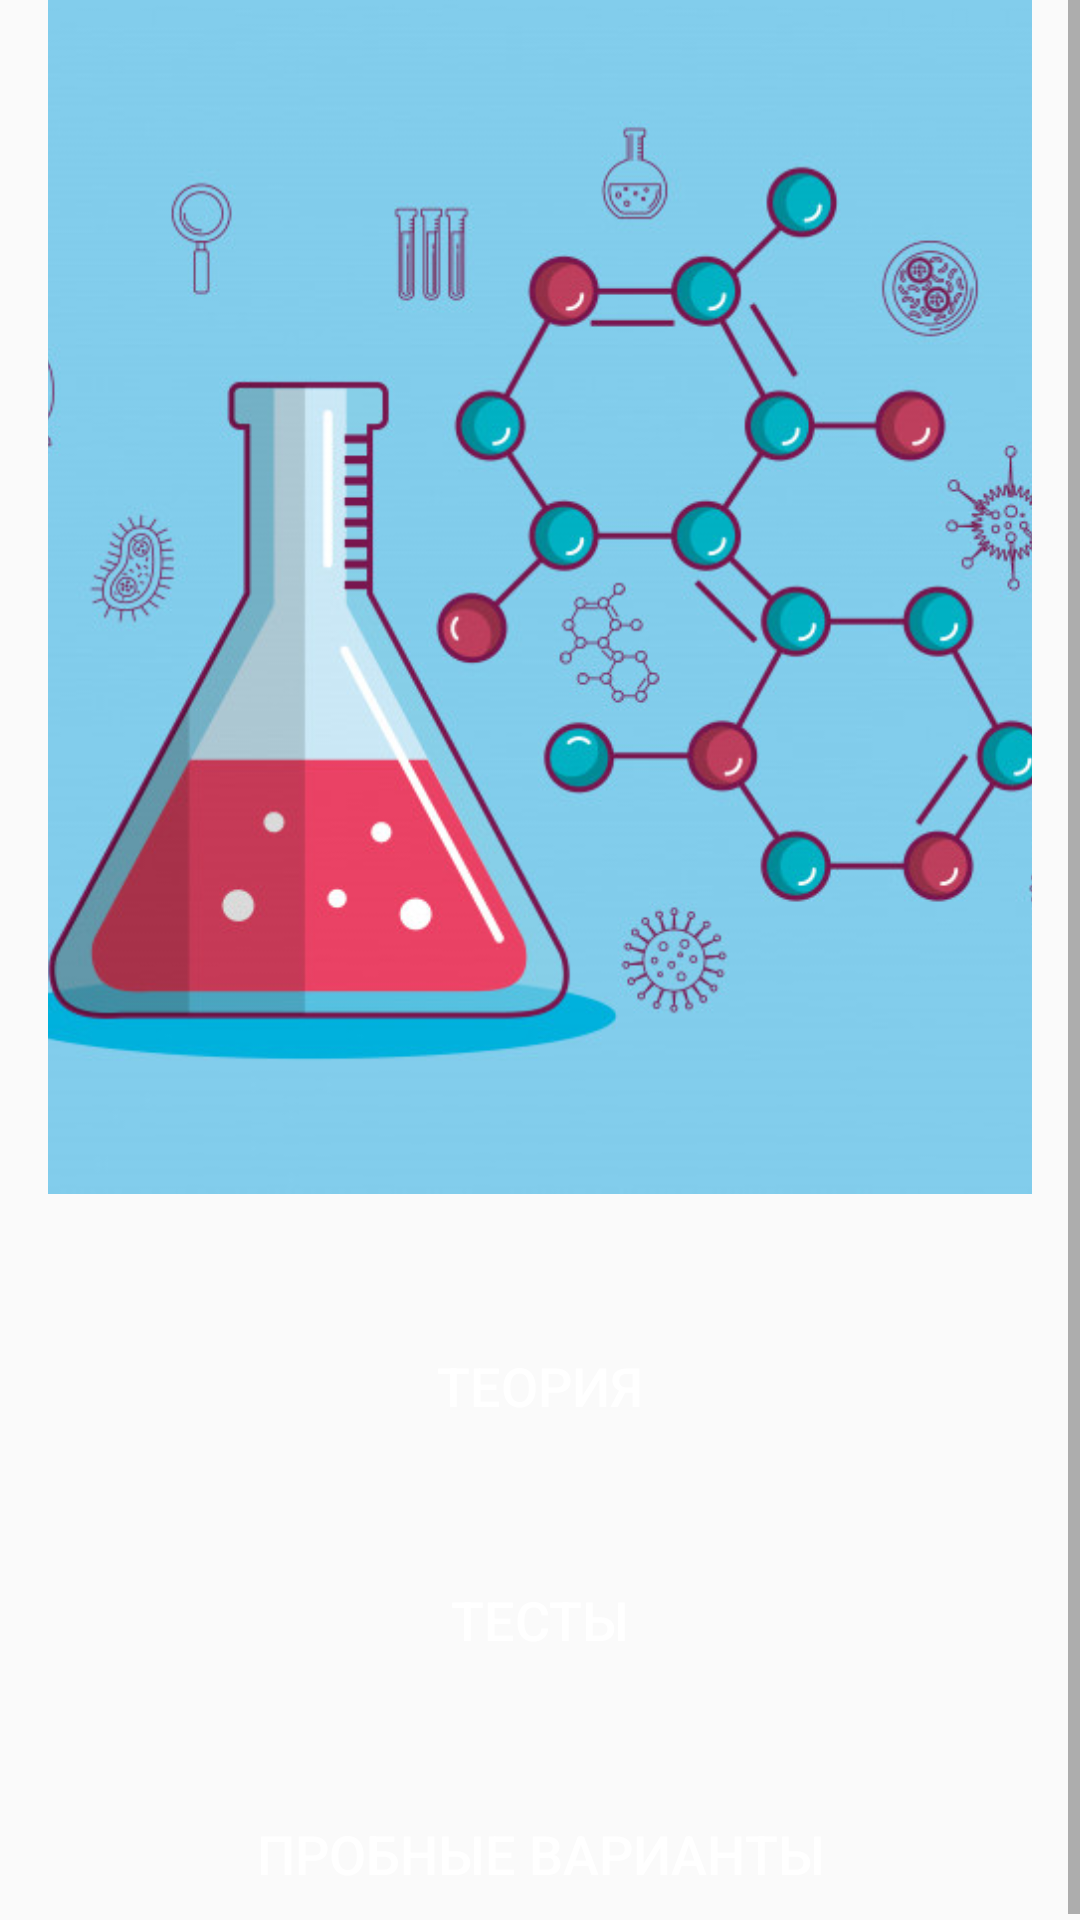

Reconstruct the res/layout file that produces this screen, plus the resources it refers to.
<!-- AndroidManifest.xml: application theme Theme.EGE_Chemistry -->
<!-- res/layout/fragment_main.xml -->
<?xml version="1.0" encoding="utf-8"?>
<layout xmlns:app="http://schemas.android.com/apk/res-auto"
    xmlns:android="http://schemas.android.com/apk/res/android"
    xmlns:tools="http://schemas.android.com/tools"
    tools:context=".fragments.MainFragment">
<FrameLayout
    android:layout_width="match_parent"
    android:layout_height="match_parent">
    <ScrollView
        android:layout_width="match_parent"
        android:layout_height="match_parent">
    <androidx.constraintlayout.widget.ConstraintLayout
        android:layout_width="match_parent"
        android:layout_gravity="center_vertical"
        android:layout_height="wrap_content">

        <ImageView
            android:id="@+id/mainActivityImage"
            android:layout_width="match_parent"
            android:layout_height="400dp"
            android:layout_marginHorizontal="16dp"
            android:scaleType="centerCrop"
            app:layout_constraintEnd_toEndOf="parent"
            app:layout_constraintStart_toStartOf="parent"
            app:layout_constraintTop_toTopOf="parent"
            app:srcCompat="@drawable/chem1" />

        <Button
            android:id="@+id/buttonTeory"
            style="@style/MainButtonStyle"
            android:layout_width="match_parent"
            android:layout_height="wrap_content"
            android:layout_marginHorizontal="16dp"
            android:layout_marginTop="40dp"
            android:background="@drawable/main_button_style"
            android:text="@string/main_button_teory"
            app:layout_constraintEnd_toEndOf="parent"
            app:layout_constraintStart_toStartOf="parent"
            app:layout_constraintTop_toBottomOf="@+id/mainActivityImage" />

        <Button
            android:id="@+id/buttonTest"
            style="@style/MainButtonStyle"
            android:layout_width="match_parent"
            android:layout_height="wrap_content"
            android:layout_marginHorizontal="16dp"
            android:layout_marginTop="30dp"
            android:background="@drawable/main_button_style"
            android:text="@string/main_button_test"
            app:layout_constraintEnd_toEndOf="parent"
            app:layout_constraintStart_toStartOf="parent"
            app:layout_constraintTop_toBottomOf="@+id/buttonTeory" />

        <Button
            android:id="@+id/buttonTrialVariants"
            style="@style/MainButtonStyle"
            android:layout_width="match_parent"
            android:layout_height="wrap_content"
            android:layout_marginHorizontal="16dp"
            android:layout_marginTop="30dp"
            android:background="@drawable/main_button_style"
            android:text="@string/trial_variants"
            app:layout_constraintBottom_toBottomOf="parent"
            app:layout_constraintEnd_toEndOf="parent"
            app:layout_constraintStart_toStartOf="parent"
            app:layout_constraintTop_toBottomOf="@+id/buttonTest" />

    </androidx.constraintlayout.widget.ConstraintLayout>
    </ScrollView>
</FrameLayout>
</layout>
<!-- resources referenced by this layout -->
<resources>
  <!-- drawable chem1: png bitmap (drawable, 213423 bytes) -->
  <string name="main_button_teory">Теория</string>
  <string name="main_button_test">Тесты</string>
  <string name="trial_variants">Пробные варианты</string>
  <style name="MainButtonStyle">
          <item name="cornerRadius">25dp</item>
          <item name="strokeWidth">4dp</item>
          <item name="strokeColor">@color/black</item>
          <item name="backgroundTint">@color/purple</item>
          <item name="background">@drawable/main_button_style</item>
          <item name="android:textSize">18sp</item>
          <item name="android:textColor">@color/white</item>
      </style>
  <style name="Theme.EGE_Chemistry" parent="Base.Theme.EGE_Chemistry" />
  <color name="black">#FF000000</color>
  <color name="purple">#A925EF</color>
  <color name="white">#FFFFFFFF</color>
  <style name="Base.Theme.EGE_Chemistry" parent="Theme.AppCompat.DayNight.DarkActionBar">
          
  
      </style>
</resources>
